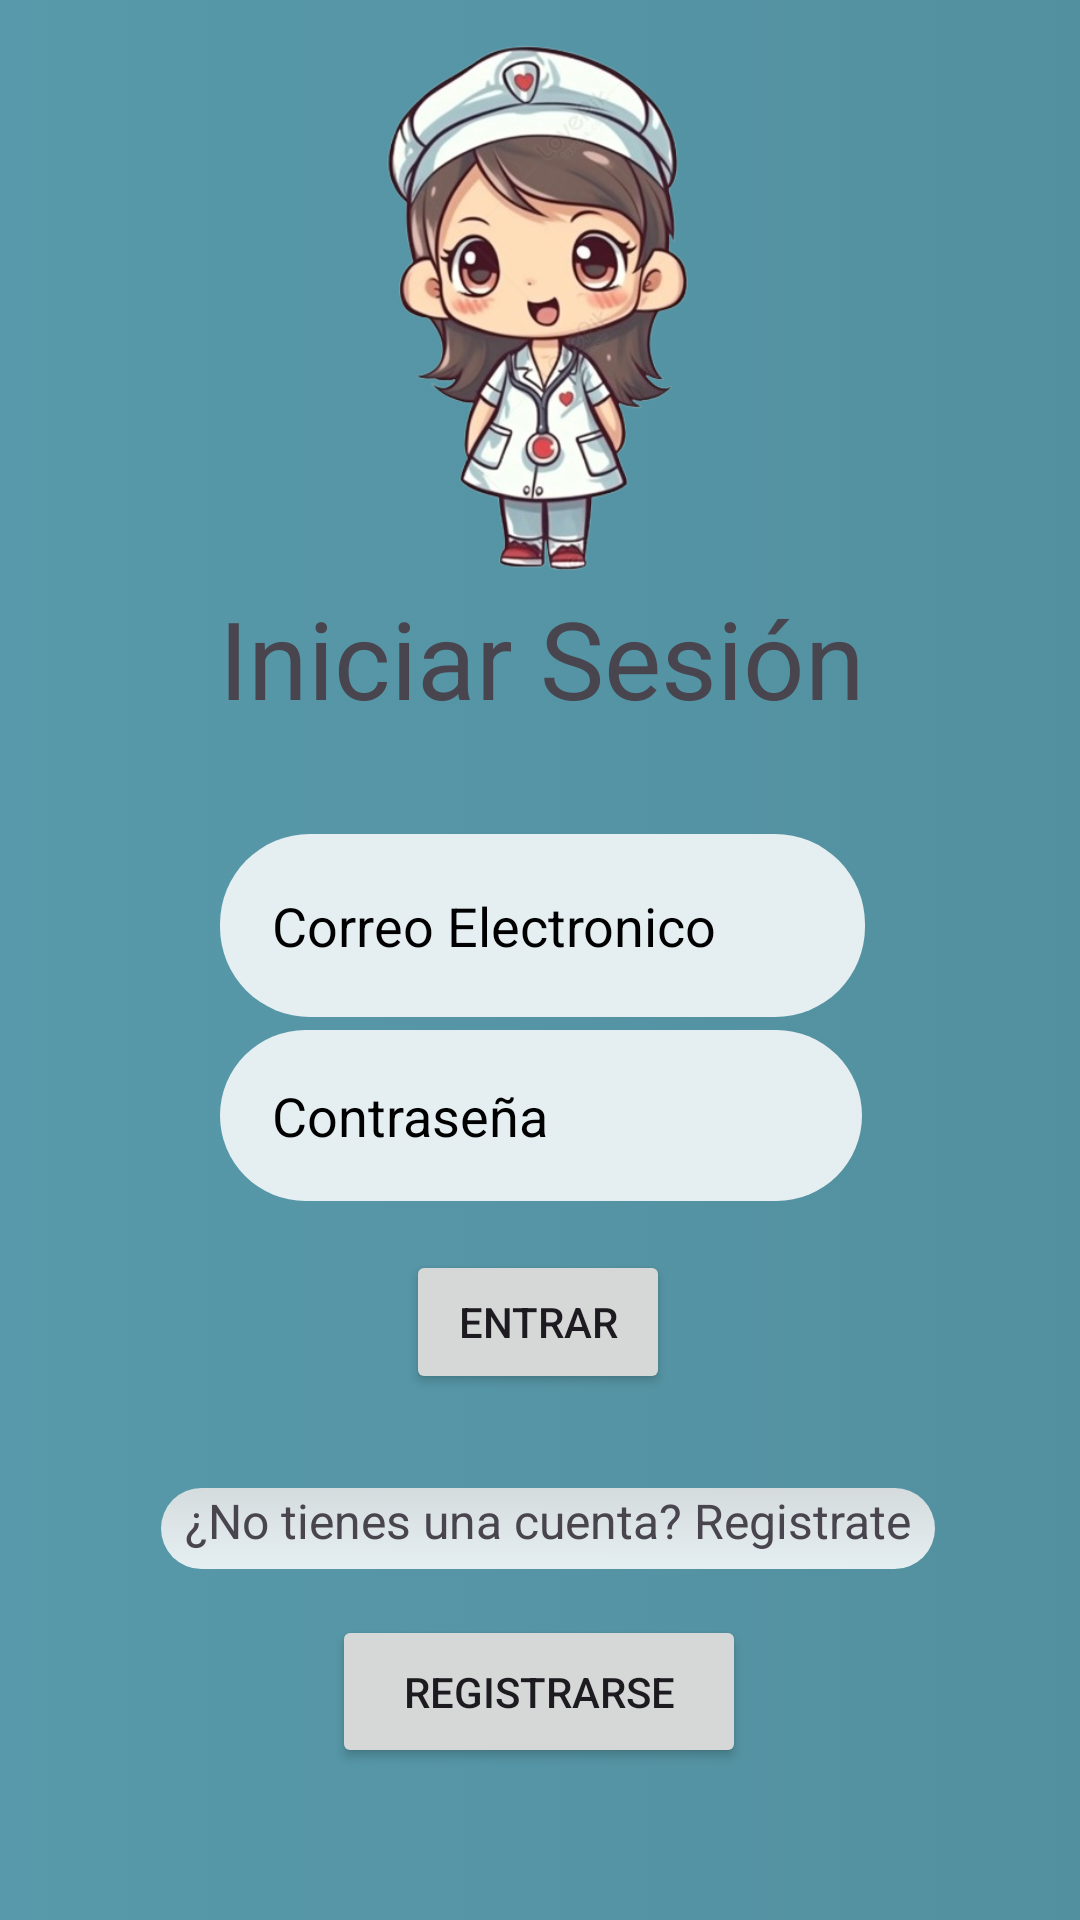

Android layout source for this screen:
<!-- AndroidManifest.xml: application theme Theme.Suministro_de_medicamentos_a_pacientes -->
<!-- res/layout/activity_login.xml -->
<?xml version="1.0" encoding="utf-8"?>
<androidx.constraintlayout.widget.ConstraintLayout xmlns:android="http://schemas.android.com/apk/res/android"
    xmlns:app="http://schemas.android.com/apk/res-auto"
    xmlns:tools="http://schemas.android.com/tools"
    android:id="@+id/main"
    android:layout_width="match_parent"
    android:layout_height="match_parent"
    tools:context=".login">

    <View
        android:id="@+id/view"
        android:layout_width="462dp"
        android:layout_height="788dp"
        android:background="@drawable/cuadro_decorativo2"
        app:layout_constraintBottom_toBottomOf="parent"
        app:layout_constraintEnd_toEndOf="parent"
        app:layout_constraintHorizontal_bias="0.509"
        app:layout_constraintStart_toStartOf="parent"
        app:layout_constraintTop_toTopOf="parent"
        app:layout_constraintVertical_bias="0.508" />

    <EditText
        android:id="@+id/txtCorreoElectronico"
        android:layout_width="215dp"
        android:layout_height="61dp"
        android:background="@drawable/cuadro_decorativo4"
        android:backgroundTint="@color/white"
        android:ems="10"
        android:hint="    Correo Electronico"
        android:inputType="text"
        android:textColorHint="#000000"
        app:layout_constraintBottom_toBottomOf="parent"
        app:layout_constraintEnd_toEndOf="parent"
        app:layout_constraintHorizontal_bias="0.505"
        app:layout_constraintStart_toStartOf="parent"
        app:layout_constraintTop_toTopOf="parent"
        app:layout_constraintVertical_bias="0.48" />

    <TextView
        android:id="@+id/textView4"
        android:layout_width="258dp"
        android:layout_height="27dp"
        android:background="@drawable/cuadro_decorativo5"
        android:text="  ¿No tienes una cuenta? Registrate"
        android:textSize="16sp"
        app:layout_constraintBottom_toBottomOf="parent"
        app:layout_constraintEnd_toEndOf="parent"
        app:layout_constraintHorizontal_bias="0.526"
        app:layout_constraintStart_toStartOf="parent"
        app:layout_constraintTop_toTopOf="parent"
        app:layout_constraintVertical_bias="0.809" />

    <EditText
        android:id="@+id/txtContrasena"
        android:layout_width="214dp"
        android:layout_height="57dp"
        android:background="@drawable/cuadro_decorativo4"
        android:backgroundTint="@color/white"
        android:ems="10"
        android:hint="    Contraseña"
        android:inputType="textPassword"
        android:textColorHighlight="#000000"
        android:textColorHint="#000000"
        app:layout_constraintBottom_toBottomOf="parent"
        app:layout_constraintEnd_toEndOf="parent"
        app:layout_constraintHorizontal_bias="0.502"
        app:layout_constraintStart_toStartOf="parent"
        app:layout_constraintTop_toTopOf="parent"
        app:layout_constraintVertical_bias="0.589" />

    <TextView
        android:id="@+id/textView3"
        android:layout_width="231dp"
        android:layout_height="53dp"
        android:background="@drawable/cuadro_decorativo3"
        android:text=" Iniciar Sesión"
        android:textSize="36sp"
        app:layout_constraintBottom_toBottomOf="parent"
        app:layout_constraintEnd_toEndOf="parent"
        app:layout_constraintHorizontal_bias="0.497"
        app:layout_constraintStart_toStartOf="parent"
        app:layout_constraintTop_toTopOf="parent"
        app:layout_constraintVertical_bias="0.332" />

    <Button
        android:id="@+id/btnRegistrarse"
        android:layout_width="138dp"
        android:layout_height="51dp"
        android:text="Registrarse"
        app:layout_constraintBottom_toBottomOf="parent"
        app:layout_constraintEnd_toEndOf="parent"
        app:layout_constraintHorizontal_bias="0.498"
        app:layout_constraintStart_toStartOf="parent"
        app:layout_constraintTop_toTopOf="parent"
        app:layout_constraintVertical_bias="0.914" />

    <ImageView
        android:id="@+id/imageView"
        android:layout_width="229dp"
        android:layout_height="194dp"
        app:layout_constraintBottom_toBottomOf="parent"
        app:layout_constraintEnd_toEndOf="parent"
        app:layout_constraintHorizontal_bias="0.494"
        app:layout_constraintStart_toStartOf="parent"
        app:layout_constraintTop_toTopOf="parent"
        app:layout_constraintVertical_bias="0.013"
        app:srcCompat="@mipmap/doctora2" />

    <Button
        android:id="@+id/btnEntrar"
        android:layout_width="wrap_content"
        android:layout_height="wrap_content"
        android:text="Entrar"
        app:layout_constraintBottom_toBottomOf="parent"
        app:layout_constraintEnd_toEndOf="parent"
        app:layout_constraintHorizontal_bias="0.498"
        app:layout_constraintStart_toStartOf="parent"
        app:layout_constraintTop_toTopOf="parent"
        app:layout_constraintVertical_bias="0.704" />


</androidx.constraintlayout.widget.ConstraintLayout>
<!-- resources referenced by this layout -->
<resources>
  <!-- drawable cuadro_decorativo2 (drawable) -->
  <?xml version="1.0" encoding="utf-8"?>
  <selector xmlns:android="http://schemas.android.com/apk/res/android">
      <item>
          <shape>
  
              <gradient
  
                  android:startColor="#589AAB"
                  android:endColor="#528F9E"/>
          </shape>
      </item>
  </selector>
  <!-- drawable cuadro_decorativo4 (drawable) -->
  <?xml version="1.0" encoding="utf-8"?>
  <selector xmlns:android="http://schemas.android.com/apk/res/android">
      <item>
          <shape>
              <corners android:radius="30dp"/>
              <gradient
                  android:angle="270"
                  android:startColor="#D8ECE8E8"
                  android:endColor="#D8ECE8E8"/>
          </shape>
      </item>
  </selector>
  <!-- drawable cuadro_decorativo5 (drawable) -->
  <?xml version="1.0" encoding="utf-8"?>
  <selector xmlns:android="http://schemas.android.com/apk/res/android">
      <item>
          <shape>
              <corners android:radius="30dp"/>
              <gradient
                  android:angle="270"
                  android:startColor="#D8ECE8E8"
                  android:endColor="#D8FFFFFF"/>
          </shape>
      </item>
  </selector>
  <!-- mipmap doctora2: png bitmap (mipmap-hdpi, 195981 bytes) -->
  <style name="Theme.Suministro_de_medicamentos_a_pacientes" parent="Base.Theme.Suministro_de_medicamentos_a_pacientes" />
  <style name="Base.Theme.Suministro_de_medicamentos_a_pacientes" parent="Theme.Material3.DayNight.NoActionBar">
          
          
      </style>
  <!-- not gathered from this repository: default colours our renderer supplied (Android Studio template values) -->
  <color name="white">#FFFFFFFF</color>
</resources>
